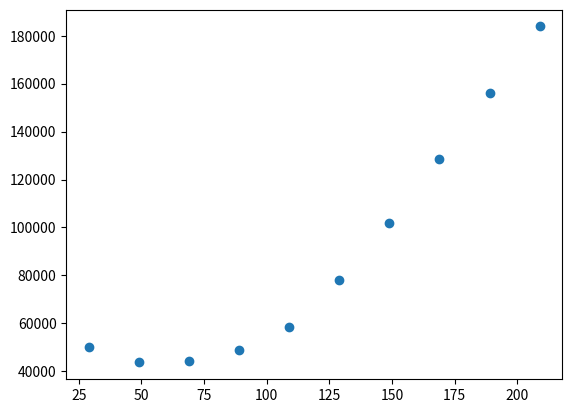

Write the Python code that produced this figure.
import random
import matplotlib.pyplot as plt

cumulative_frequency = [0, 5, 11, 21, 35, 51, 67, 80, 90, 97, 100]
hours = [0, 5, 10, 15, 20, 25, 30, 35, 40, 45, 50]
days = 20

task = []

for day in range(days):
    machine_use = 0
    num_of_order = random.randint(1, 10)

    for order in range(num_of_order):
        order_life = 0
        rn = random.randint(1, 100)

        for i in range(len(cumulative_frequency) - 1):
            if cumulative_frequency[i] < rn <= cumulative_frequency[i + 1]:
                order_life = random.randint(hours[i] + 1, hours[i + 1])
                machine_use += order_life

    task.append(machine_use)

avg = sum(task) / 20
print(task)
print(avg)

cost = []
load = []

for i in range(int(avg - 100), int(avg + 100), 20):
    delay = []
    idle = 0
    left = 0
    for t in task:
        t += left
        if t < i:
            idle += i - t
        else:
            delay.append(t - i)
    delay_cost = sum(delay) * 25
    idle_cost = idle * 100
    cost.append((delay_cost + idle_cost))
    load.append(i)
    print("Cost :", delay_cost + idle_cost, " for load: ", i)

plt.scatter(load, cost)